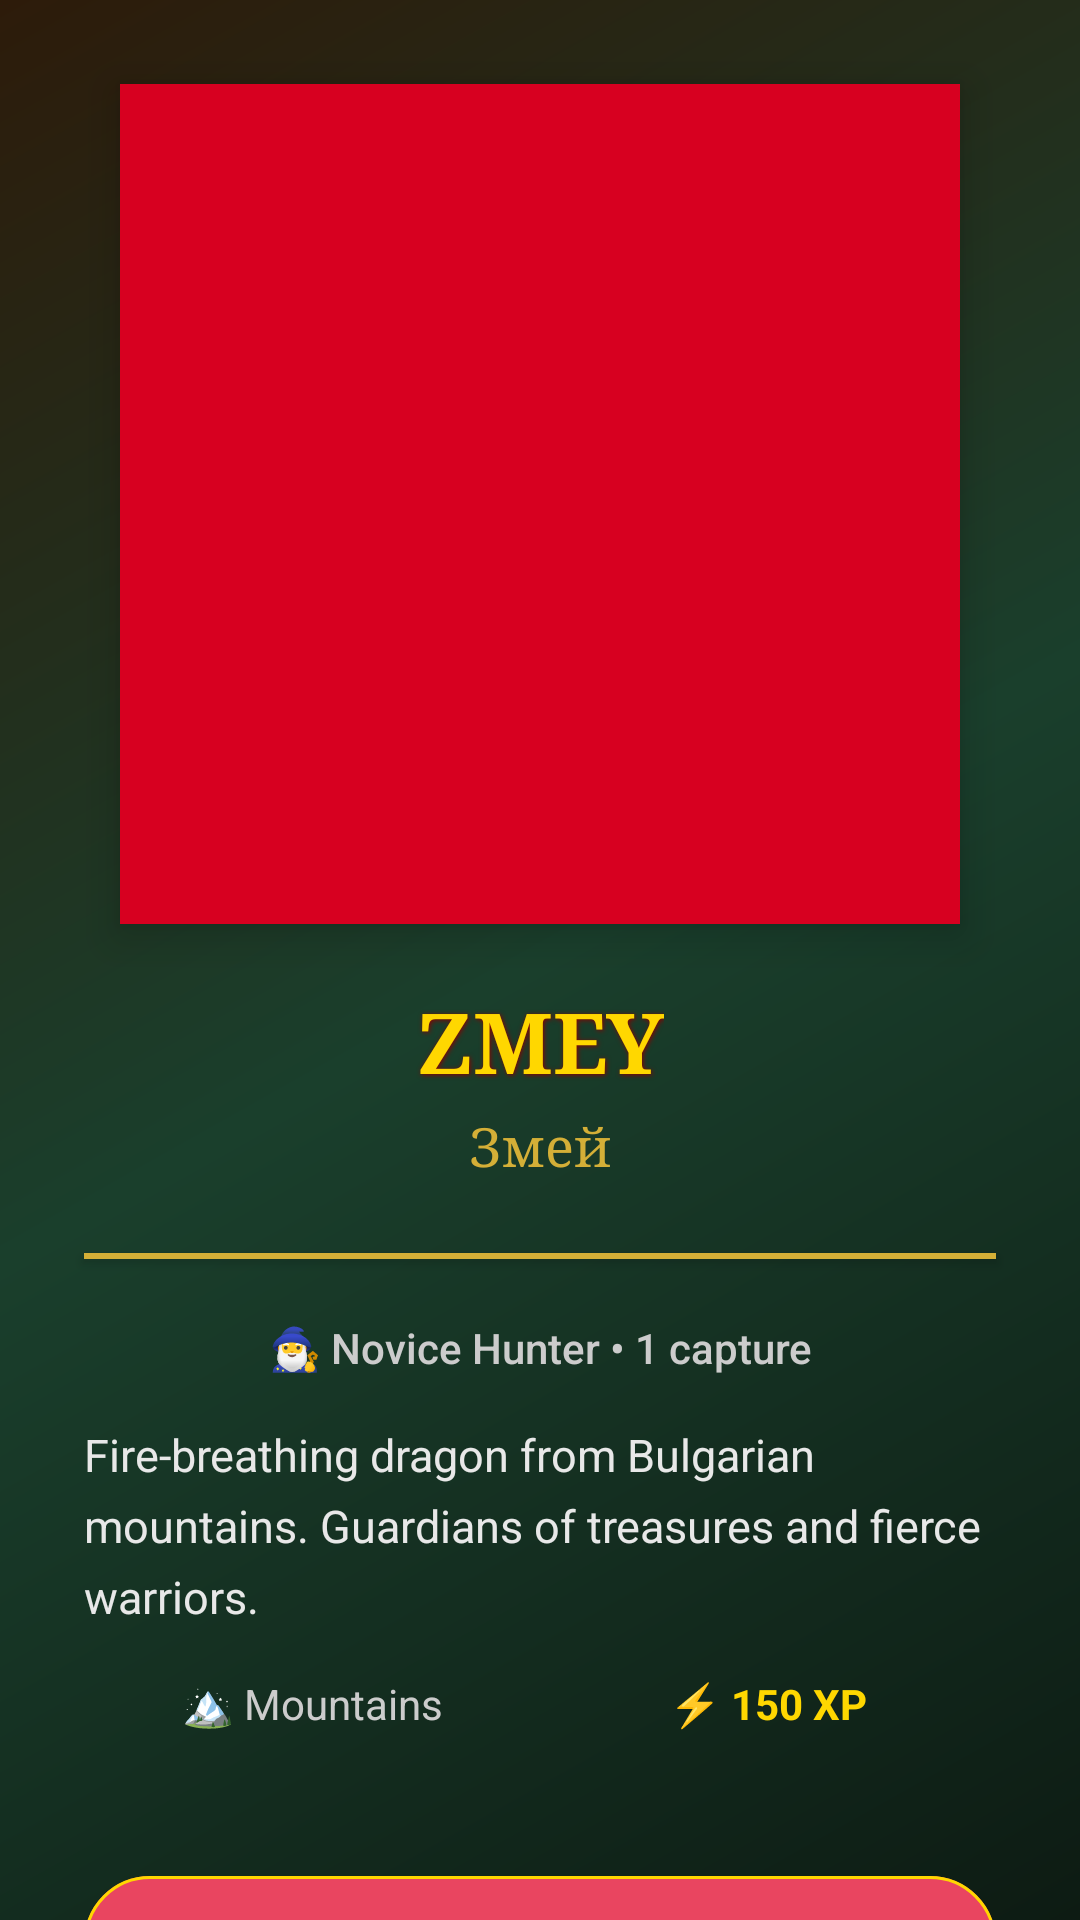

Produce the Android XML layout that renders to this screen, including the resource entries it uses.
<!-- AndroidManifest.xml: application theme Theme.HuntersGame -->
<!-- res/layout/dialog_creature_details.xml -->
<?xml version="1.0" encoding="utf-8"?>
<LinearLayout xmlns:android="http://schemas.android.com/apk/res/android"
    xmlns:app="http://schemas.android.com/apk/res-auto"
    android:layout_width="match_parent"
    android:layout_height="wrap_content"
    android:orientation="vertical"
    android:background="@drawable/bulgarian_forest_gradient"
    android:padding="28dp"
    android:elevation="12dp"
    android:clipToPadding="false">

    <ImageView
        android:id="@+id/dialog_creature_sprite"
        android:layout_width="280dp"
        android:layout_height="280dp"
        android:layout_gravity="center"
        android:scaleType="centerCrop"
        android:background="#FFD70020"
        android:padding="12dp"
        android:elevation="8dp"
        android:contentDescription="Creature sprite"/>

    <LinearLayout
        android:layout_width="match_parent"
        android:layout_height="wrap_content"
        android:orientation="vertical"
        android:gravity="center"
        android:layout_marginTop="20dp"
        android:layout_marginBottom="24dp">

        <TextView
            android:id="@+id/dialog_creature_name"
            android:layout_width="wrap_content"
            android:layout_height="wrap_content"
            android:text="ZMEY"
            android:textSize="28sp"
            android:textStyle="bold"
            android:fontFamily="serif"
            android:textColor="#FFD700"
            android:shadowColor="#8B0000"
            android:shadowDx="1"
            android:shadowDy="1"
            android:shadowRadius="4"
            android:gravity="center"/>

        <TextView
            android:id="@+id/dialog_creature_name_bulgarian"
            android:layout_width="wrap_content"
            android:layout_height="wrap_content"
            android:text="Змей"
            android:textSize="18sp"
            android:textColor="#D4AF37"
            android:fontFamily="serif"
            android:gravity="center"
            android:layout_marginTop="4dp"/>
    </LinearLayout>

    <TextView
        android:id="@+id/dialog_master_badge"
        android:layout_width="wrap_content"
        android:layout_height="wrap_content"
        android:text="⭐ FULLY MASTERED ⭐"
        android:textSize="16sp"
        android:textStyle="bold"
        android:textColor="#FFD700"
        android:gravity="center"
        android:layout_marginTop="8dp"
        android:layout_marginBottom="8dp"
        android:visibility="gone"/>

    <View
        android:layout_width="match_parent"
        android:layout_height="2dp"
        android:background="#D4AF37"
        android:elevation="2dp"
        android:layout_marginBottom="20dp"/>

    <TextView
        android:id="@+id/dialog_capture_info"
        android:layout_width="match_parent"
        android:layout_height="wrap_content"
        android:text="🧙‍♂️ Novice Hunter • 1 capture"
        android:textSize="14sp"
        android:textColor="#CCCCCC"
        android:fontFamily="sans-serif-medium"
        android:gravity="center"
        android:layout_marginBottom="16dp"/>

    <TextView
        android:id="@+id/dialog_creature_description"
        android:layout_width="match_parent"
        android:layout_height="wrap_content"
        android:text="Fire-breathing dragon from Bulgarian mountains. Guardians of treasures and fierce warriors."
        android:textSize="15sp"
        android:textColor="#E8E8E8"
        android:lineSpacingExtra="6dp"
        android:layout_marginBottom="16dp"/>

    <LinearLayout
        android:layout_width="match_parent"
        android:layout_height="wrap_content"
        android:orientation="horizontal"
        android:gravity="center_vertical"
        android:layout_marginBottom="24dp">

        <TextView
            android:id="@+id/dialog_creature_habitat"
            android:layout_width="0dp"
            android:layout_height="wrap_content"
            android:layout_weight="1"
            android:text="🏔️ Mountains"
            android:textSize="14sp"
            android:textColor="#CCCCCC"
            android:gravity="center"/>

        <TextView
            android:id="@+id/dialog_creature_points"
            android:layout_width="0dp"
            android:layout_height="wrap_content"
            android:layout_weight="1"
            android:text="⚡ 150 XP"
            android:textSize="14sp"
            android:textStyle="bold"
            android:textColor="#FFD700"
            android:gravity="center"/>
    </LinearLayout>

    <TextView
        android:id="@+id/dialog_rank"
        android:layout_width="match_parent"
        android:layout_height="wrap_content"
        android:text="NOVICE HUNTER"
        android:textSize="16sp"
        android:textStyle="bold"
        android:textColor="#D4AF37"
        android:gravity="center"
        android:layout_marginBottom="20dp"/>



    <com.google.android.material.button.MaterialButton
        android:id="@+id/btn_close_dialog"
        style="@style/Widget.Material3.Button.ElevatedButton"
        android:layout_width="match_parent"
        android:layout_height="52dp"
        android:text="CLOSE"
        android:textSize="16sp"
        android:textStyle="bold"
        app:backgroundTint="#E94560"
        app:strokeColor="#FFD700"
        app:strokeWidth="1dp"
        android:textColor="#FFFFFF"
        android:letterSpacing="0.1"/>

</LinearLayout>
<!-- resources referenced by this layout -->
<resources>
  <!-- drawable bulgarian_forest_gradient (drawable) -->
  <?xml version="1.0" encoding="utf-8"?>
  <shape xmlns:android="http://schemas.android.com/apk/res/android">
      <gradient
          android:startColor="#0D1B13"
          android:centerColor="#1A3F2C"
          android:endColor="#2D1B0A"
          android:angle="135"
          android:type="linear"/>
  </shape>
  <style name="Theme.HuntersGame" parent="Base.Theme.HuntersGame" />
  <style name="Base.Theme.HuntersGame" parent="Theme.Material3.DayNight.NoActionBar">
          
          
      </style>
</resources>
